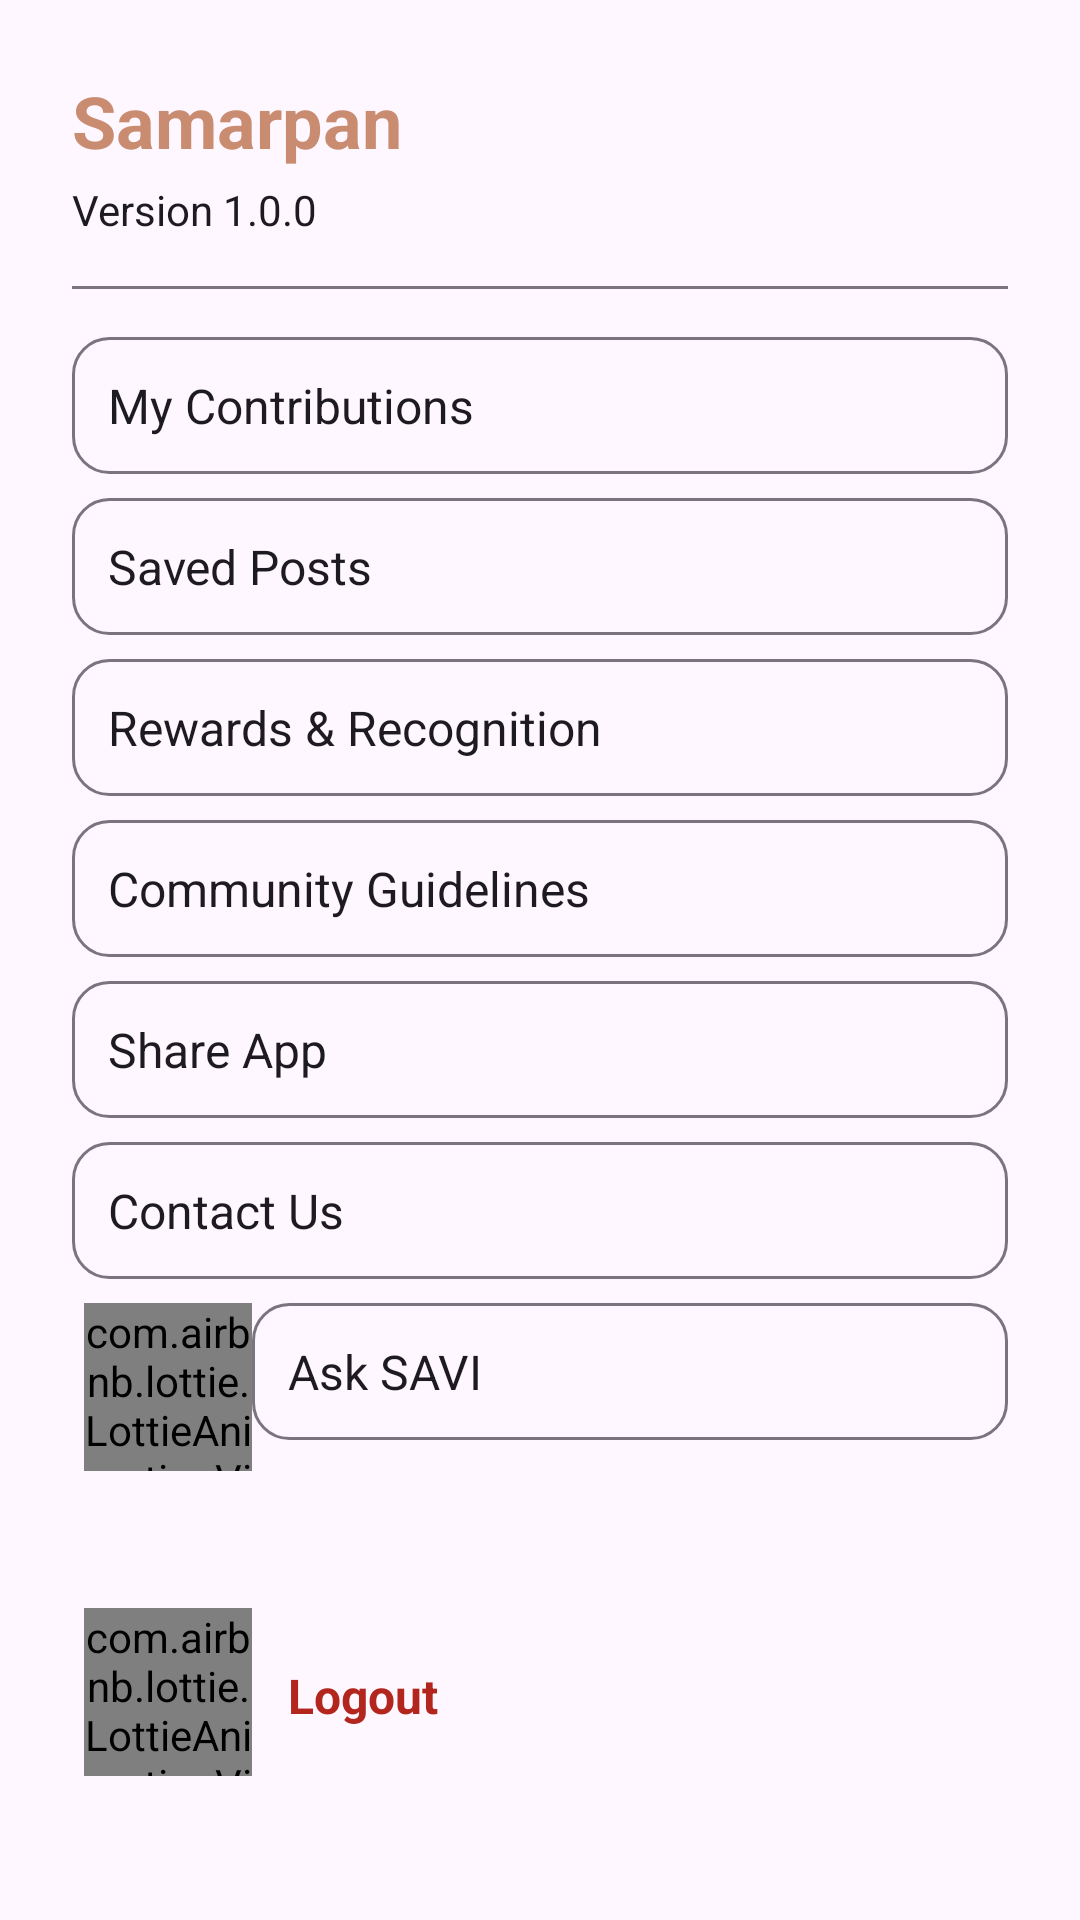

The Android layout XML behind this screen, and the referenced resources:
<!-- AndroidManifest.xml: application theme Theme.SAMARPAN -->
<!-- res/layout/fragment_menu.xml -->
<?xml version="1.0" encoding="utf-8"?>
<ScrollView xmlns:android="http://schemas.android.com/apk/res/android"
    xmlns:app="http://schemas.android.com/apk/res-auto"
    android:id="@+id/menuLayout"
    android:layout_width="match_parent"
    android:layout_height="match_parent"
    android:background="?attr/colorSurface"
    android:padding="24dp">

    <LinearLayout
        android:layout_width="match_parent"
        android:layout_height="wrap_content"
        android:orientation="vertical">

        <TextView
            android:id="@+id/appName"
            android:layout_width="wrap_content"
            android:layout_height="wrap_content"
            android:text="Samarpan"
            android:textSize="24sp"
            android:textStyle="bold"
            android:textColor="@color/colorPrimary" />

        <TextView
            android:layout_width="wrap_content"
            android:layout_height="wrap_content"
            android:text="Version 1.0.0"
            android:textColor="?attr/colorOnSurface"
            android:layout_marginTop="4dp" />

        <View
            android:layout_width="match_parent"
            android:layout_height="1dp"
            android:layout_marginTop="16dp"
            android:background="?attr/colorOutline" />

        <TextView
            android:id="@+id/myContributionsRow"
            android:layout_width="match_parent"
            android:layout_height="wrap_content"
            android:text="My Contributions"
            android:textSize="16sp"
            android:layout_marginTop="16dp"
            android:padding="12dp"
            android:background="@drawable/bg_menu_item"
            android:textColor="?attr/colorOnSurface" />

        <TextView
            android:id="@+id/savedPostsRow"
            android:layout_width="match_parent"
            android:layout_height="wrap_content"
            android:text="Saved Posts"
            android:textSize="16sp"
            android:layout_marginTop="8dp"
            android:padding="12dp"
            android:background="@drawable/bg_menu_item"
            android:textColor="?attr/colorOnSurface" />

        <TextView
            android:id="@+id/rewardsRow"
            android:layout_width="match_parent"
            android:layout_height="wrap_content"
            android:text="Rewards &amp; Recognition"
            android:textSize="16sp"
            android:layout_marginTop="8dp"
            android:padding="12dp"
            android:background="@drawable/bg_menu_item"
            android:textColor="?attr/colorOnSurface" />

        <TextView
            android:id="@+id/guidelinesRow"
            android:layout_width="match_parent"
            android:layout_height="wrap_content"
            android:text="Community Guidelines"
            android:textSize="16sp"
            android:layout_marginTop="8dp"
            android:padding="12dp"
            android:background="@drawable/bg_menu_item"
            android:textColor="?attr/colorOnSurface" />

        <TextView
            android:id="@+id/shareRow"
            android:layout_width="match_parent"
            android:layout_height="wrap_content"
            android:text="Share App"
            android:textSize="16sp"
            android:layout_marginTop="8dp"
            android:padding="12dp"
            android:background="@drawable/bg_menu_item"
            android:textColor="?attr/colorOnSurface" />

        <TextView
            android:id="@+id/contactRow"
            android:layout_width="match_parent"
            android:layout_height="wrap_content"
            android:text="Contact Us"
            android:textSize="16sp"
            android:layout_marginTop="8dp"
            android:padding="12dp"
            android:background="@drawable/bg_menu_item"
            android:textColor="?attr/colorOnSurface" />

        <LinearLayout
            android:layout_marginTop="8dp"
            android:layout_width="match_parent"
            android:layout_height="wrap_content">

            <com.airbnb.lottie.LottieAnimationView
                android:id="@+id/chatbotAnimation"
                android:layout_width="56dp"
                android:layout_height="56dp"
                android:layout_gravity="start"
                android:layout_marginTop="12dp"
                android:layout_marginBottom="8dp"
                android:layout_marginStart="4dp"
                app:lottie_rawRes="@raw/ai_assistant"
                app:lottie_loop="true"
                app:lottie_autoPlay="true" />

            <TextView
                android:id="@+id/chatbotRow"
                android:layout_width="match_parent"
                android:layout_height="wrap_content"
                android:text="Ask SAVI"
                android:textSize="16sp"
                android:padding="12dp"
                android:background="@drawable/bg_menu_item"
                android:textColor="?attr/colorOnSurface" />
        </LinearLayout>

        <LinearLayout
            android:layout_marginTop="8dp"
            android:layout_width="match_parent"
            android:layout_height="wrap_content">

            <com.airbnb.lottie.LottieAnimationView
                android:id="@+id/logout_anim"
                android:layout_width="56dp"
                android:layout_height="56dp"
                android:layout_marginTop="12dp"
                android:layout_marginBottom="8dp"
                android:layout_marginStart="4dp"
                app:lottie_rawRes="@raw/logout_animation"
                app:lottie_loop="true"
                android:layout_gravity="start|bottom"
                app:lottie_autoPlay="true" />

            <TextView
                android:id="@+id/logoutOption"
                android:layout_width="match_parent"
                android:layout_height="wrap_content"
                android:text="Logout"
                android:drawablePadding="12dp"
                android:textSize="16sp"
                android:textStyle="bold"
                android:layout_marginTop="24dp"
                android:padding="12dp"
                android:layout_marginBottom="12dp"
                android:background="?attr/selectableItemBackground"
                android:textColor="?attr/colorError" />
    </LinearLayout>
    </LinearLayout>
</ScrollView>
<!-- resources referenced by this layout -->
<resources>
  <color name="colorPrimary">#C98C70</color>
  <!-- drawable bg_menu_item (drawable) -->
  <?xml version="1.0" encoding="utf-8"?>
  <ripple xmlns:android="http://schemas.android.com/apk/res/android"
      android:color="?attr/colorControlHighlight">
      <item>
          <shape android:shape="rectangle">
              <solid android:color="?attr/colorSurface" />
              <corners android:radius="12dp" />
              <stroke
                  android:width="1dp"
                  android:color="?attr/colorOutline" />
              <padding
                  android:left="8dp"
                  android:top="8dp"
                  android:right="8dp"
                  android:bottom="8dp" />
          </shape>
      </item>
  </ripple>
  <style name="Theme.SAMARPAN" parent="Base.Theme.SAMARPAN" />
  <style name="Base.Theme.SAMARPAN" parent="Theme.Material3.DayNight.NoActionBar">
          
          <item name="colorPrimary">#C98C70</item>
          <item name="colorPrimaryVariant">#A0705F</item>
          <item name="colorAccent">#4E7C6D</item>
          <item name="colorOnPrimary">@android:color/white</item>
          <item name="popupMenuStyle">@style/CustomPopupMenu</item>
      </style>
  <style name="CustomPopupMenu" parent="Widget.MaterialComponents.PopupMenu">
          <item name="android:popupBackground">@drawable/bg_popup_rounded</item>
          <item name="android:textColor">?attr/colorOnSurface</item>
      </style>
</resources>
